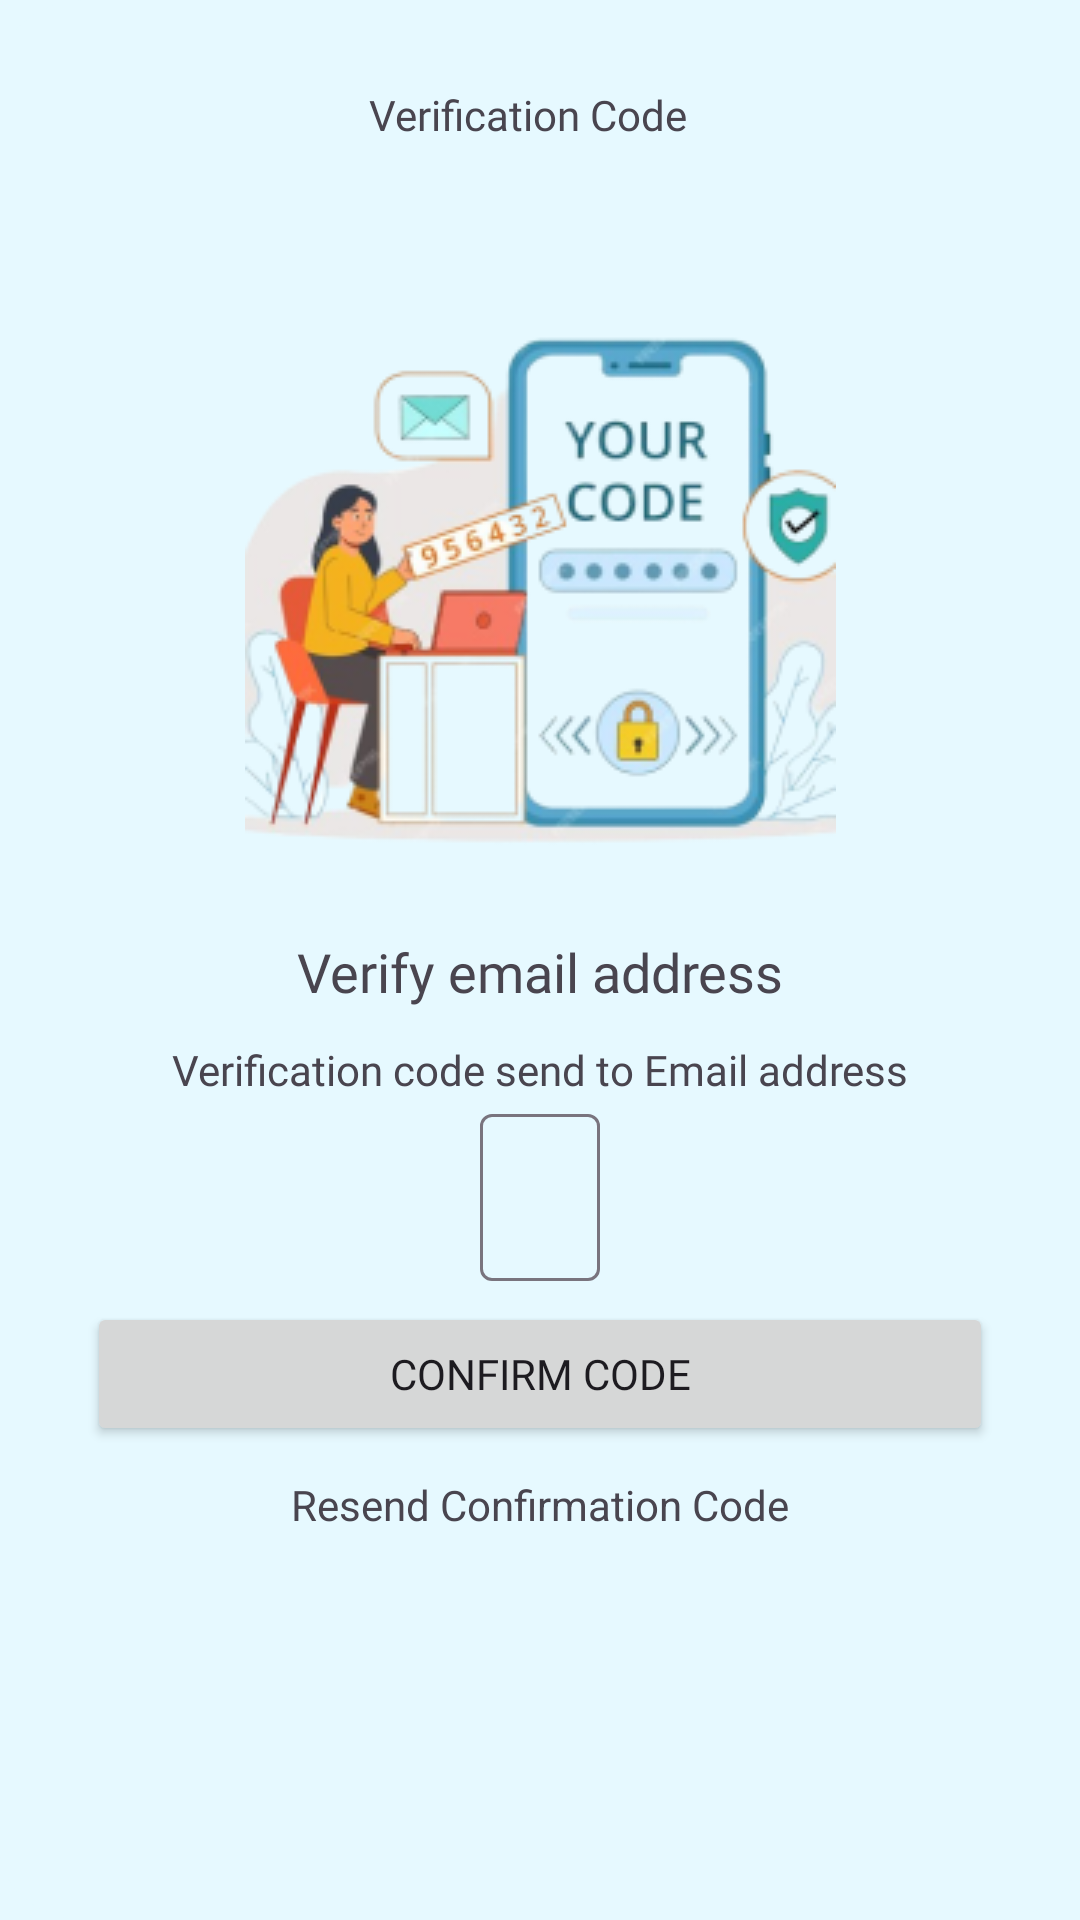

This screen was rendered from an Android layout file. Write that file and the resources it references.
<!-- AndroidManifest.xml: application theme Theme.NelsonFinalYearProject -->
<!-- res/layout/fragment_verification.xml -->
<?xml version="1.0" encoding="utf-8"?>
<androidx.constraintlayout.widget.ConstraintLayout xmlns:android="http://schemas.android.com/apk/res/android"
    xmlns:app="http://schemas.android.com/apk/res-auto"
    xmlns:tools="http://schemas.android.com/tools"
    android:layout_width="match_parent"
    android:layout_height="match_parent"
    android:background="@drawable/ic_login_bg"
    tools:ignore="MissingClass">

    <ImageView
        android:id="@+id/btn_back"
        style="@style/ClickableView"
        android:layout_width="wrap_content"
        android:layout_height="wrap_content"
        android:layout_marginStart="25dp"
        android:layout_marginTop="22dp"
        android:padding="16dp"
        android:src="@drawable/ic_chevron_left"
        app:layout_constraintStart_toStartOf="parent"
        app:layout_constraintTop_toTopOf="parent"
        tools:ignore="ContentDescription" />

    <TextView
        android:id="@+id/tv_title_verification"
        android:layout_width="wrap_content"
        android:layout_height="wrap_content"
        android:layout_marginStart="66dp"
        android:fontFamily="@font/poppins_bold"
        android:gravity="center"
        android:text="Verification Code"
        android:textSize="14sp"
        app:layout_constraintBottom_toBottomOf="@+id/btn_back"
        app:layout_constraintStart_toEndOf="@+id/btn_back"
        app:layout_constraintTop_toTopOf="@+id/btn_back"
        tools:ignore="HardcodedText" />

    <ImageView
        android:id="@+id/iv_verification"
        android:layout_width="wrap_content"
        android:layout_height="wrap_content"
        android:src="@drawable/ic_verification_theme"
        android:layout_marginTop="51dp"
        app:layout_constraintEnd_toEndOf="parent"
        app:layout_constraintStart_toStartOf="parent"
        app:layout_constraintTop_toBottomOf="@+id/tv_title_verification" />

    <TextView
        android:id="@+id/tv_title_verification_middle"
        android:layout_width="wrap_content"
        android:layout_height="wrap_content"
        android:fontFamily="@font/poppins_bold"
        android:layout_marginTop="20dp"
        android:gravity="center"
        android:text="Verify email address"
        android:textSize="18sp"
        app:layout_constraintEnd_toEndOf="parent"
        app:layout_constraintStart_toStartOf="parent"
        app:layout_constraintTop_toBottomOf="@+id/iv_verification"
        tools:ignore="HardcodedText" />

    <TextView
        android:id="@+id/tv_code_send"
        android:layout_width="wrap_content"
        android:layout_height="wrap_content"
        android:fontFamily="@font/poppins_medium"
        android:text="@string/verification"
        android:gravity="center"
        android:layout_marginTop="11dp"
        android:layout_marginStart="33dp"
        android:layout_marginEnd="33dp"
        app:layout_constraintEnd_toEndOf="parent"
        app:layout_constraintStart_toStartOf="parent"
        app:layout_constraintTop_toBottomOf="@+id/tv_title_verification_middle" />

    <com.google.android.material.textfield.TextInputLayout
        android:id="@+id/input_email"
        android:layout_width="match_parent"
        android:layout_height="wrap_content"
        android:layout_marginRight="160dp"
        android:layout_marginLeft="160dp"
        android:hint="OTP"
        app:layout_constraintEnd_toEndOf="parent"
        app:layout_constraintStart_toStartOf="parent"
        app:layout_constraintTop_toBottomOf="@+id/tv_code_send"
        tools:ignore="HardcodedText">

        <com.google.android.material.textfield.TextInputEditText
            android:layout_width="match_parent"
            android:layout_height="wrap_content"
            android:inputType="number"
            android:maxLength="6"
            tools:text = "123456"/>

    </com.google.android.material.textfield.TextInputLayout>


    <Button
        android:id="@+id/btn_confirm_code"
        android:layout_width="match_parent"
        android:layout_height="wrap_content"
        android:layout_marginLeft="29dp"
        android:layout_marginTop="7dp"
        android:layout_marginRight="29dp"
        android:fontFamily="@font/poppins_medium"
        android:text="Confirm Code"
        app:layout_constraintEnd_toEndOf="parent"
        app:layout_constraintStart_toStartOf="parent"
        app:layout_constraintTop_toBottomOf="@+id/input_email"
        tools:ignore="HardcodedText" />

    <TextView
        android:layout_width="wrap_content"
        android:layout_height="wrap_content"
        android:layout_marginTop="10dp"
        android:text="Resend Confirmation Code"
        app:layout_constraintEnd_toEndOf="parent"
        app:layout_constraintStart_toStartOf="parent"
        app:layout_constraintTop_toBottomOf="@+id/btn_confirm_code" />




</androidx.constraintlayout.widget.ConstraintLayout>
<!-- resources referenced by this layout -->
<resources>
  <!-- drawable ic_login_bg (drawable) -->
  <?xml version="1.0" encoding="utf-8"?>
  <vector
      xmlns:android="http://schemas.android.com/apk/res/android"
      xmlns:aapt="http://schemas.android.com/aapt"
      android:width="375dp"
      android:height="812dp"
      android:viewportWidth="375"
      android:viewportHeight="812"
      >
      <group>
          <clip-path
              android:pathData="M30 0H345C361.569 0 375 13.4315 375 30V782C375 798.569 361.569 812 345 812H30C13.4315 812 0 798.569 0 782V30C0 13.4315 13.4315 0 30 0Z"
              />
          <path
              android:pathData="M0 0V812H375V0"
              android:fillColor="#E6F9FF"
              />
      </group>
  </vector>
  <!-- drawable ic_verification_theme: png bitmap (drawable, 46536 bytes) -->
  <string name="verification">
  Verification code send to Email address
  </string>
  <style name="ClickableView">
          <item name="android:clickable">true</item>
          <item name="android:focusable">true</item>
          <item name="android:background">?attr/actionBarItemBackground</item>
      </style>
  <style name="Theme.NelsonFinalYearProject" parent="Base.Theme.NelsonFinalYearProject" />
  <style name="Base.Theme.NelsonFinalYearProject" parent="Theme.Material3.Light.NoActionBar">
          
          
          <item name="android:windowBackground">#E6F9FF</item>
      </style>
</resources>
